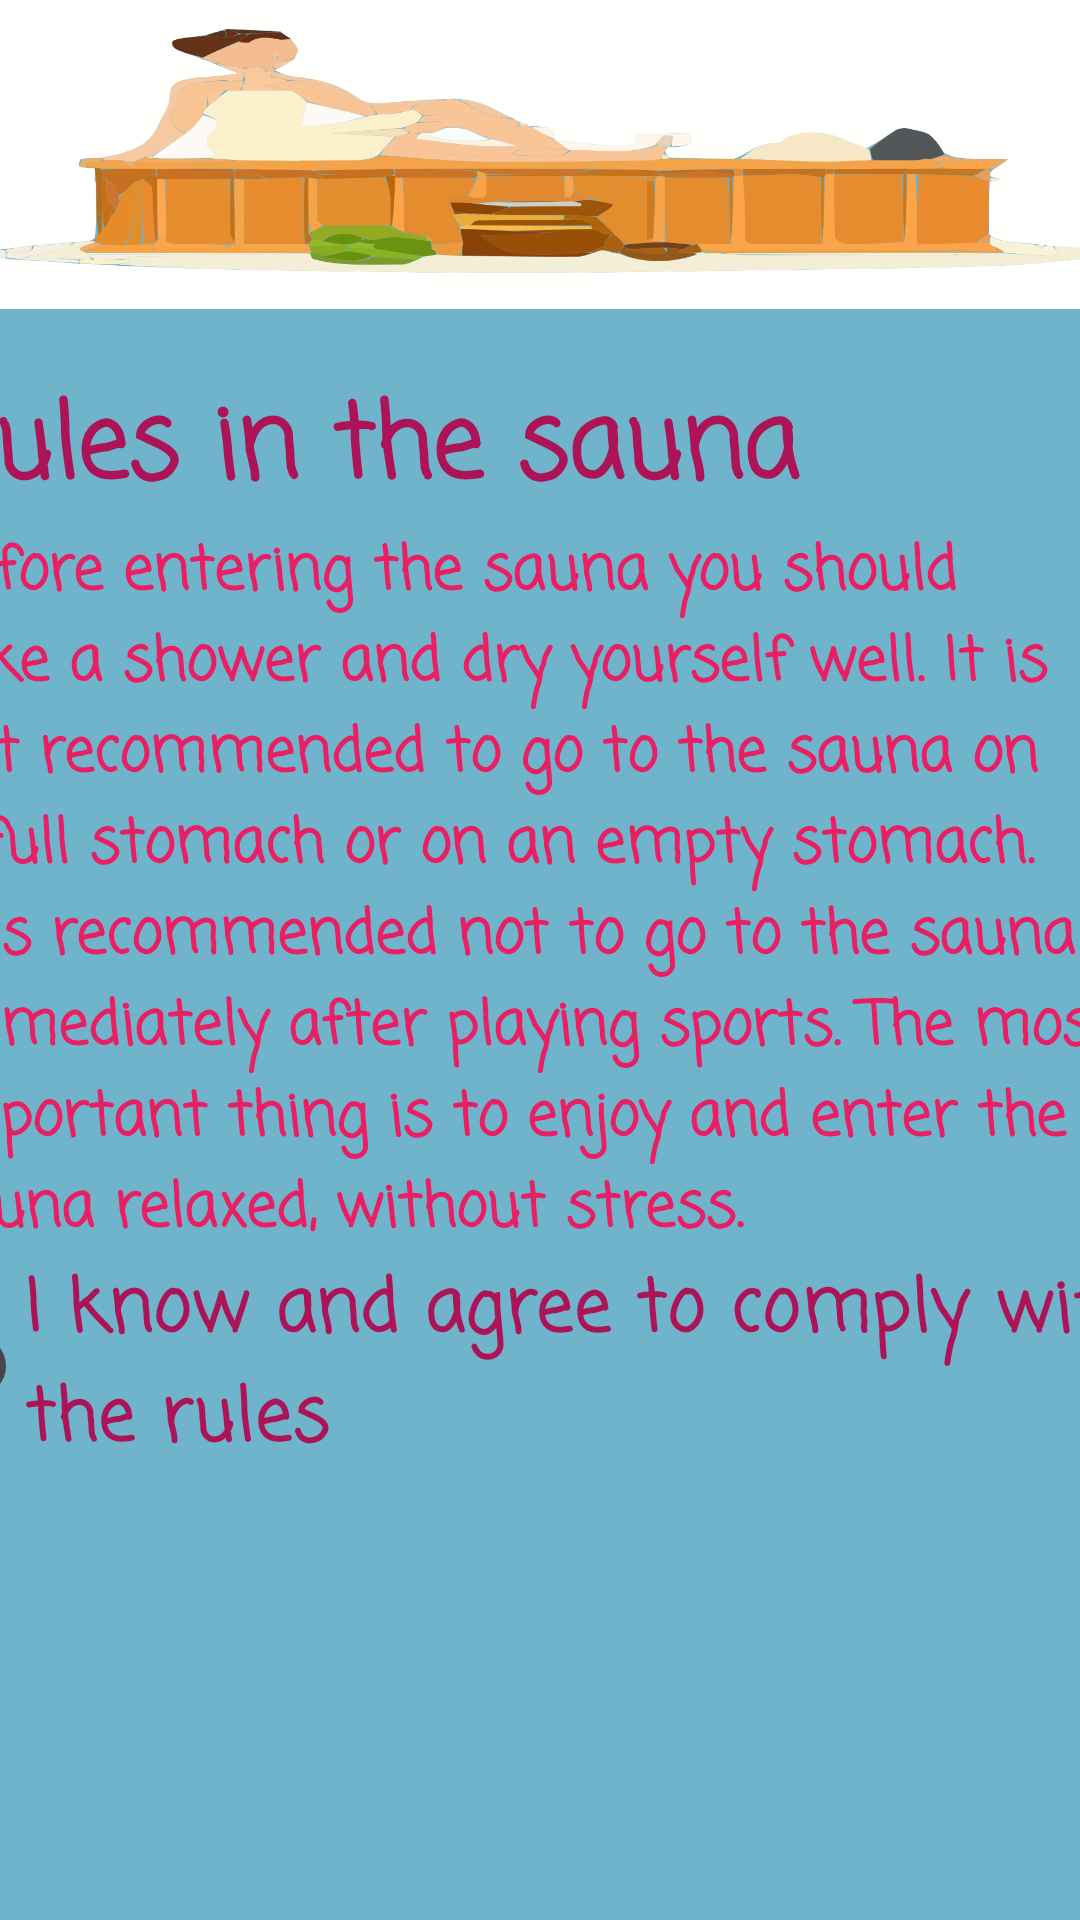

Android layout source for this screen:
<!-- AndroidManifest.xml: application theme Theme.PrimerCorte -->
<!-- res/layout/activity_main5.xml -->
<?xml version="1.0" encoding="utf-8"?>
<androidx.constraintlayout.widget.ConstraintLayout xmlns:android="http://schemas.android.com/apk/res/android"
    xmlns:app="http://schemas.android.com/apk/res-auto"
    xmlns:tools="http://schemas.android.com/tools"
    android:layout_width="match_parent"
    android:layout_height="match_parent"
    tools:context=".MainActivity5">

    <LinearLayout
        android:layout_width="409dp"
        android:layout_height="729dp"
        android:layout_marginStart="1dp"
        android:layout_marginTop="1dp"
        android:layout_marginEnd="1dp"
        android:layout_marginBottom="1dp"
        android:background="#6FB4CB"
        android:orientation="vertical"
        app:layout_constraintBottom_toBottomOf="parent"
        app:layout_constraintEnd_toEndOf="parent"
        app:layout_constraintStart_toStartOf="parent"
        app:layout_constraintTop_toTopOf="parent"
        tools:ignore="TextSizeCheck">

        <TextView
            android:id="@+id/TextoPrincipalSauna"
            android:layout_width="match_parent"
            android:layout_height="wrap_content"
            android:contentDescription="@string/SaunaButton"
            android:fontFamily="@font/aclonica"
            android:text="@string/SaunaButton"
            android:textColor="#AD1457"
            android:textSize="96sp" />

        <ImageView
            android:id="@+id/imageView"
            android:layout_width="match_parent"
            android:layout_height="149dp"
            app:srcCompat="@drawable/download3"
            tools:ignore="ContentDescription,ImageContrastCheck" />

        <TextView
            android:id="@+id/TextoReglasSauna"
            android:layout_width="match_parent"
            android:layout_height="wrap_content"
            android:contentDescription="@string/Reglassauna"
            android:fontFamily="casual"
            android:text="@string/Reglassauna"
            android:textColor="#AD1457"
            android:textSize="34sp"
            android:textStyle="bold" />

        <TextView
            android:id="@+id/ReglasEspecificas"
            android:layout_width="match_parent"
            android:layout_height="wrap_content"
            android:fontFamily="casual"
            android:text="@string/RglasEspecificasSauna"
            android:textColor="#E91E63"
            android:textSize="20sp"
            android:textStyle="bold" />

        <RadioButton
            android:id="@+id/radioButtonSauna"
            android:layout_width="match_parent"
            android:layout_height="wrap_content"
            android:contentDescription="@string/AceptarReglas"
            android:fontFamily="casual"
            android:onClick="ButtonColor"
            android:text="@string/AceptarReglas"
            android:textColor="#AD1457"
            android:textSize="24sp"
            android:textStyle="bold" />
    </LinearLayout>
</androidx.constraintlayout.widget.ConstraintLayout>
<!-- resources referenced by this layout -->
<resources>
  <!-- drawable download3: vector/xml drawable (drawable, 68962 chars, omitted) -->
  <string name="AceptarReglas">I know and agree to comply with the rules</string>
  <string name="Reglassauna">Rules in the sauna</string>
  <string name="RglasEspecificasSauna">Before entering the sauna you should take a shower and dry yourself well. It is not recommended to go to the sauna on a full stomach or on an empty stomach. It is recommended not to go to the sauna immediately after playing sports. The most important thing is to enjoy and enter the sauna relaxed, without stress.</string>
  <string name="SaunaButton">Sauna</string>
  <style name="Theme.PrimerCorte" parent="Base.Theme.PrimerCorte" />
  <style name="Base.Theme.PrimerCorte" parent="Theme.Material3.DayNight.NoActionBar">
          
          
      </style>
</resources>
